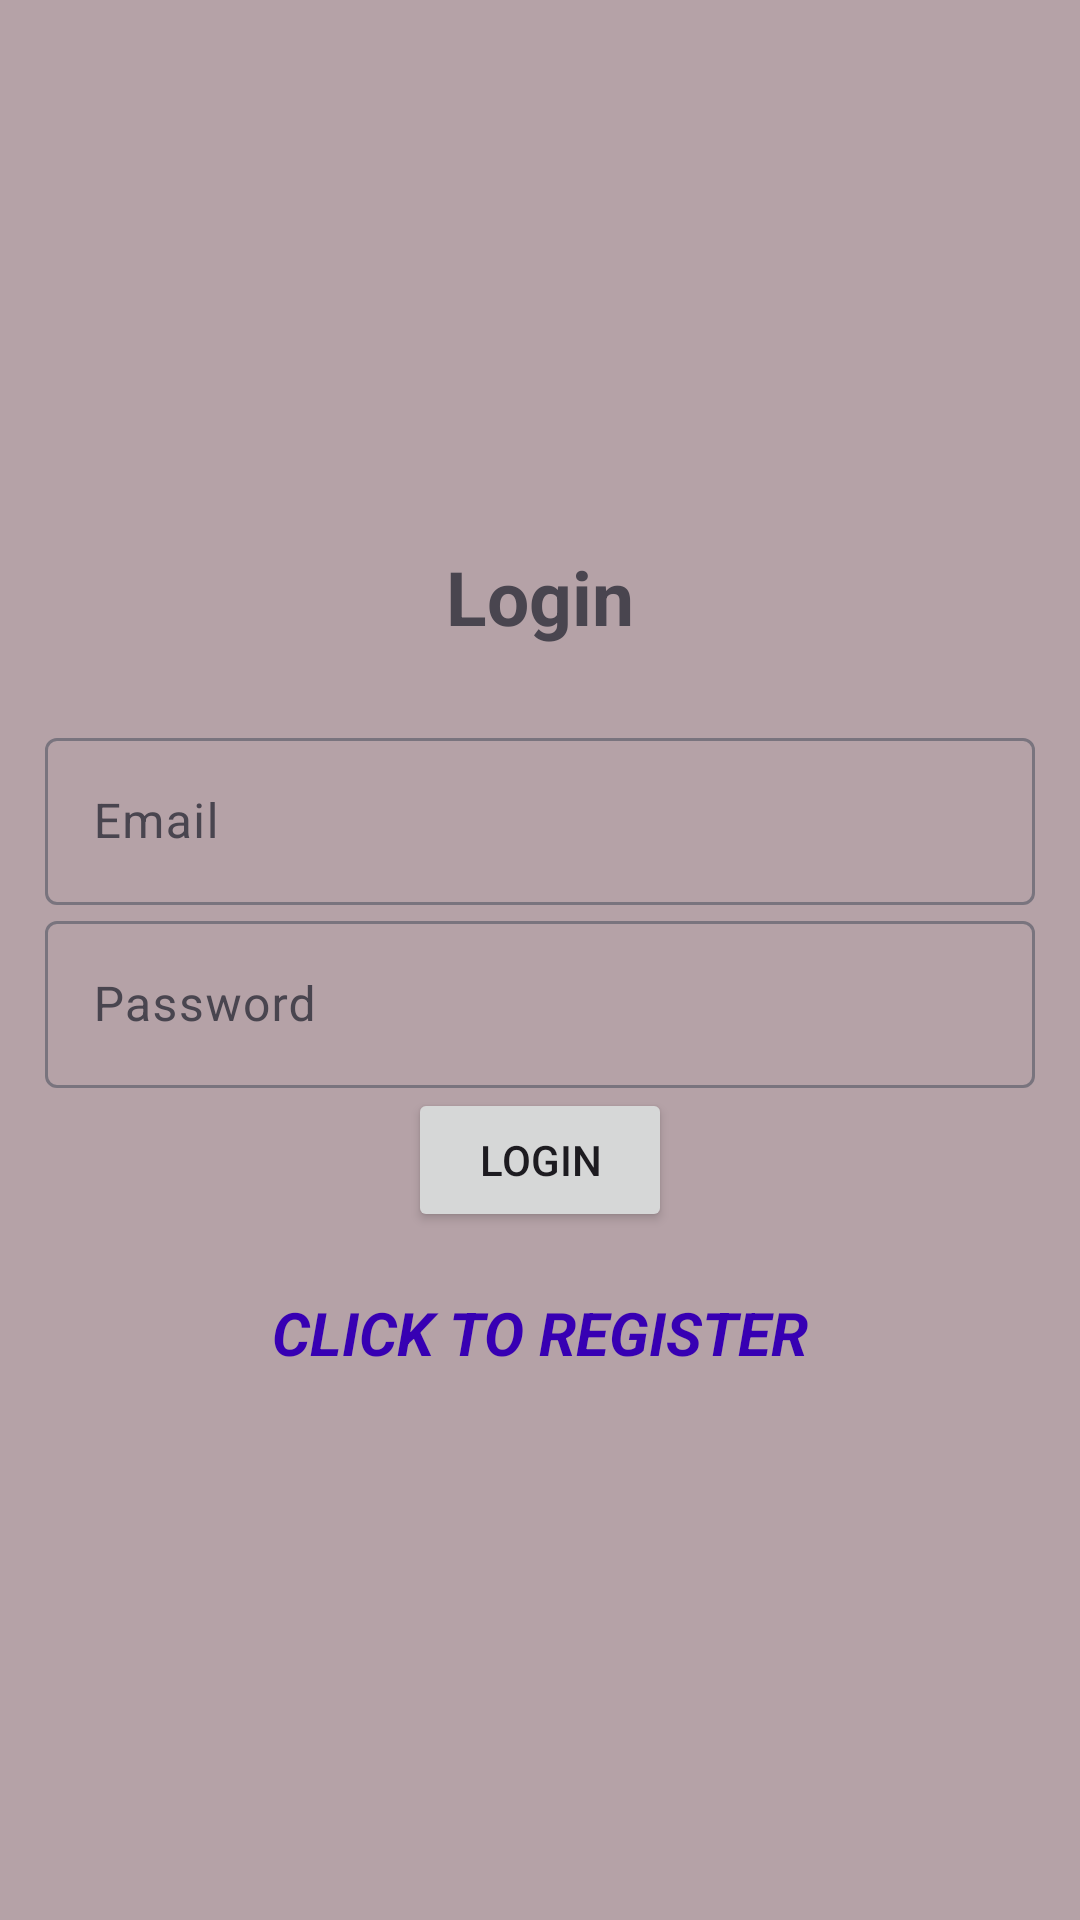

The Android layout XML behind this screen, and the referenced resources:
<!-- AndroidManifest.xml: application theme Theme.Material3.Light -->
<!-- res/layout/activity_login.xml -->
<?xml version="1.0" encoding="utf-8"?>
<LinearLayout xmlns:android="http://schemas.android.com/apk/res/android"
    xmlns:app="http://schemas.android.com/apk/res-auto"
    xmlns:tools="http://schemas.android.com/tools"
    android:layout_width="match_parent"
    android:layout_height="match_parent"
    android:gravity="center"
    android:orientation="vertical"
    android:padding="15dp"
    android:background="#592C0404"
    tools:context=".Login">

    <TextView
        android:text="@string/login"
        android:textStyle="bold"
        android:textSize="25sp"
        android:gravity="center"
        android:layout_marginBottom="25dp"
        android:layout_width="match_parent"
        android:layout_height="wrap_content"/>

    <com.google.android.material.textfield.TextInputLayout
        android:layout_width="match_parent"
        android:layout_height="wrap_content">

        <com.google.android.material.textfield.TextInputEditText
            android:id="@+id/email"
            android:hint="@string/email"
            android:layout_width="match_parent"
            android:layout_height="wrap_content"/>
    </com.google.android.material.textfield.TextInputLayout>

    <com.google.android.material.textfield.TextInputLayout
        android:layout_width="match_parent"
        android:layout_height="wrap_content">

        <com.google.android.material.textfield.TextInputEditText
            android:id="@+id/password"
            android:hint="@string/password"
            android:layout_width="match_parent"
            android:layout_height="wrap_content"/>
    </com.google.android.material.textfield.TextInputLayout>

    <ProgressBar
        android:id="@+id/progressBar"
        android:visibility="gone"
        android:layout_width="wrap_content"
        android:layout_height="wrap_content"/>
    <Button
        android:id="@+id/btn_login"
        android:layout_width="wrap_content"
        android:text="@string/login"
        android:layout_height="wrap_content"/>

    <TextView
        android:textStyle="bold|italic"
        android:textSize="20dp"
        android:gravity="center"
        android:textColor="@color/purple_700"
        android:id="@+id/registerNow"
        android:layout_marginTop="20dp"
        android:text="@string/click_to_register"
        android:layout_width="match_parent"
        android:layout_height="wrap_content"/>

</LinearLayout>
<!-- resources referenced by this layout -->
<resources>
  <color name="purple_700">#FF3700B3</color>
  <string name="click_to_register">CLICK TO REGISTER</string>
  <string name="email">Email</string>
  <string name="login">Login</string>
  <string name="password">Password</string>
</resources>
